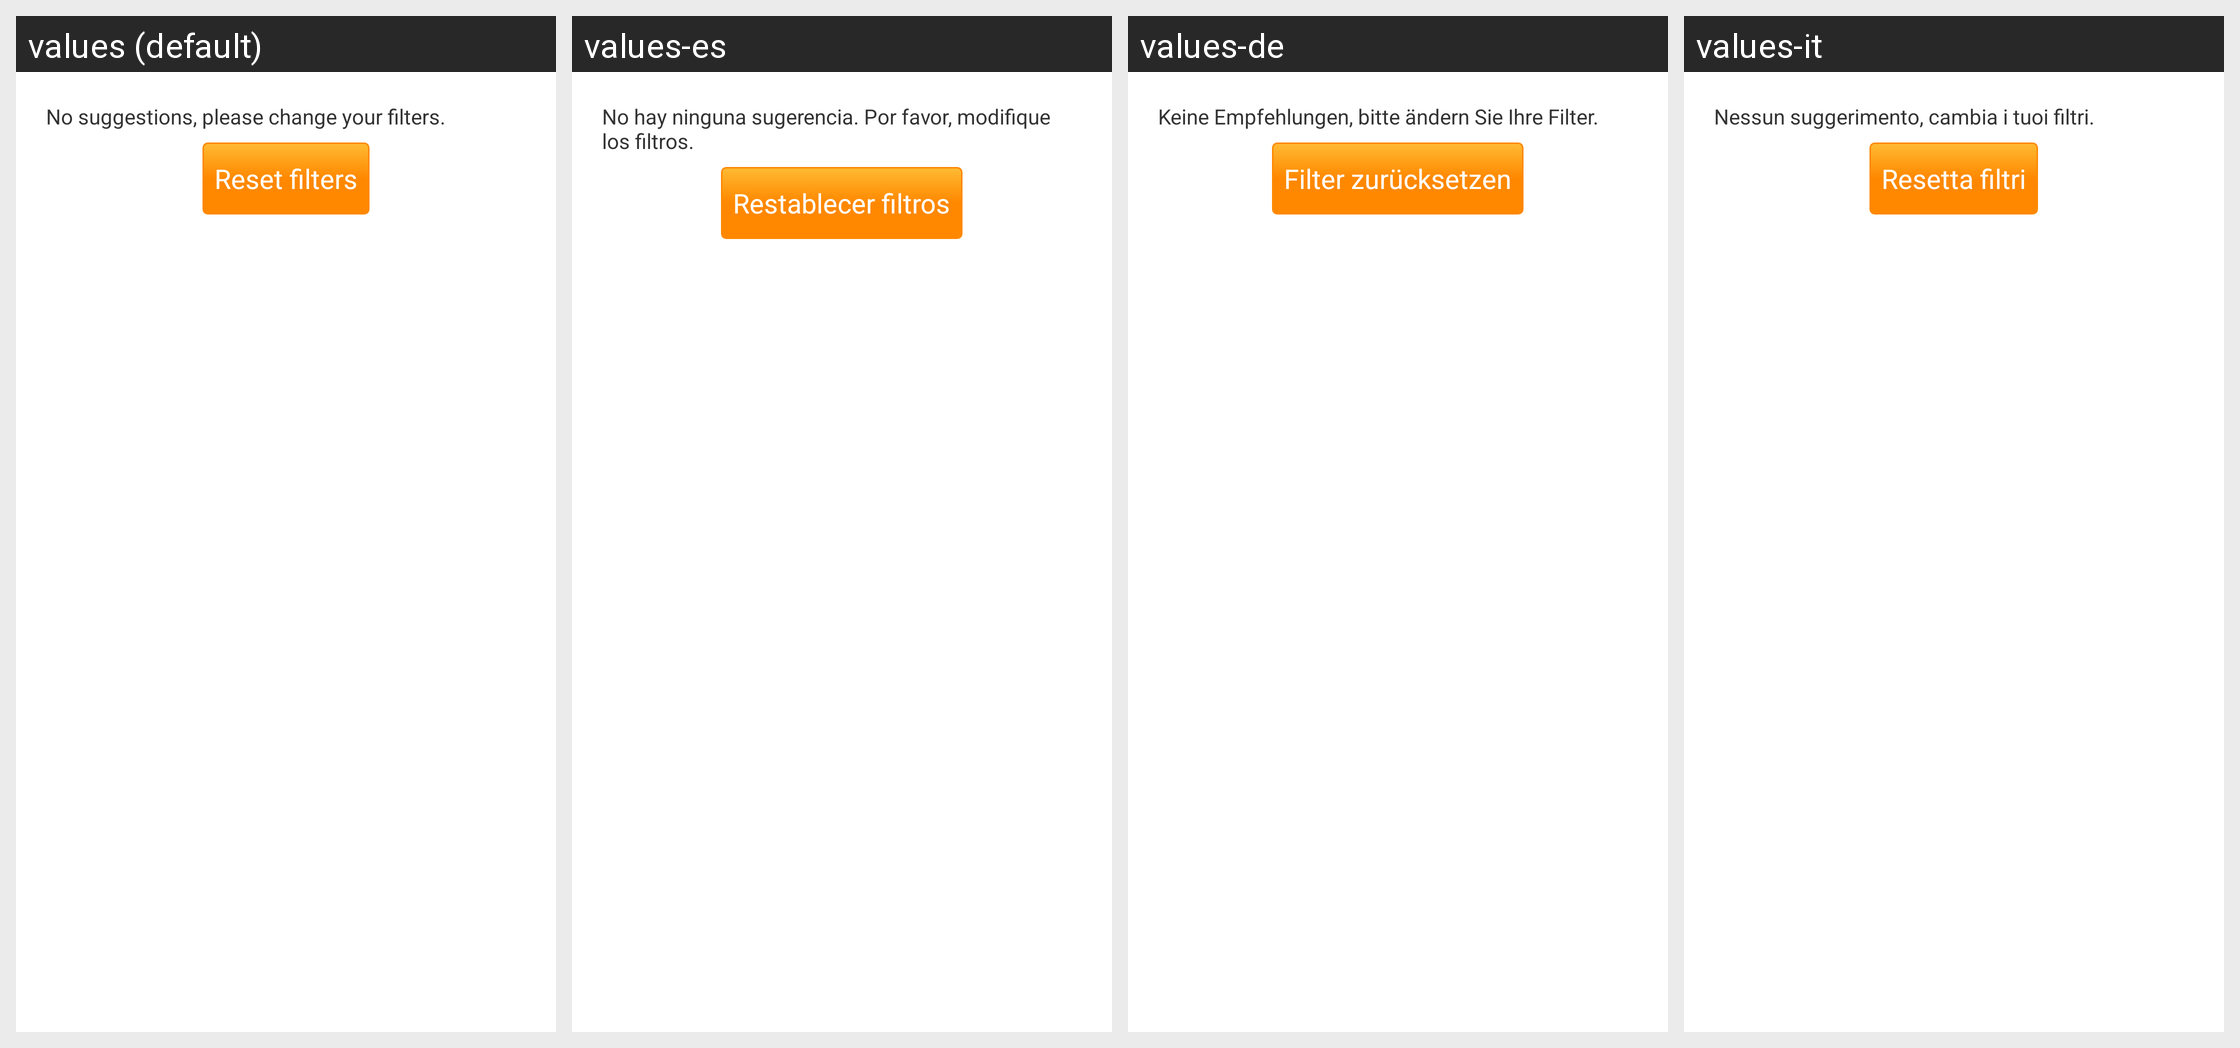

Translations of the strings shown on this Android screen, per locale in the grid:
Android screen res/layout/suggestion_list_empty.xml rendered under 4 locales, left to right: values (default), values-es, values-de, values-it. Device: Nexus 5 (rendered at 1080×1920; each locale shown at half size, 540×960, under a caption strip naming it); theme android:Theme.Holo.Light.DarkActionBar.
Other locales in the repository, not shown: values-cs, values-fr, values-ru, values-uk.
Strings drawn on this screen, with the default value and each locale's value (text and hints the layout hard-codes, and strings that could not be matched under every locale, appear in the picture but are not listed):

suggestions_none
  values: No suggestions, please change your filters.
  values-es: No hay ninguna sugerencia. Por favor, modifique los filtros.
  values-de: Keine Empfehlungen, bitte ändern Sie Ihre Filter.
  values-it: Nessun suggerimento, cambia i tuoi filtri.

suggestions_reset_filters
  values: Reset filters
  values-es: Restablecer filtros
  values-de: Filter zurücksetzen
  values-it: Resetta filtri
